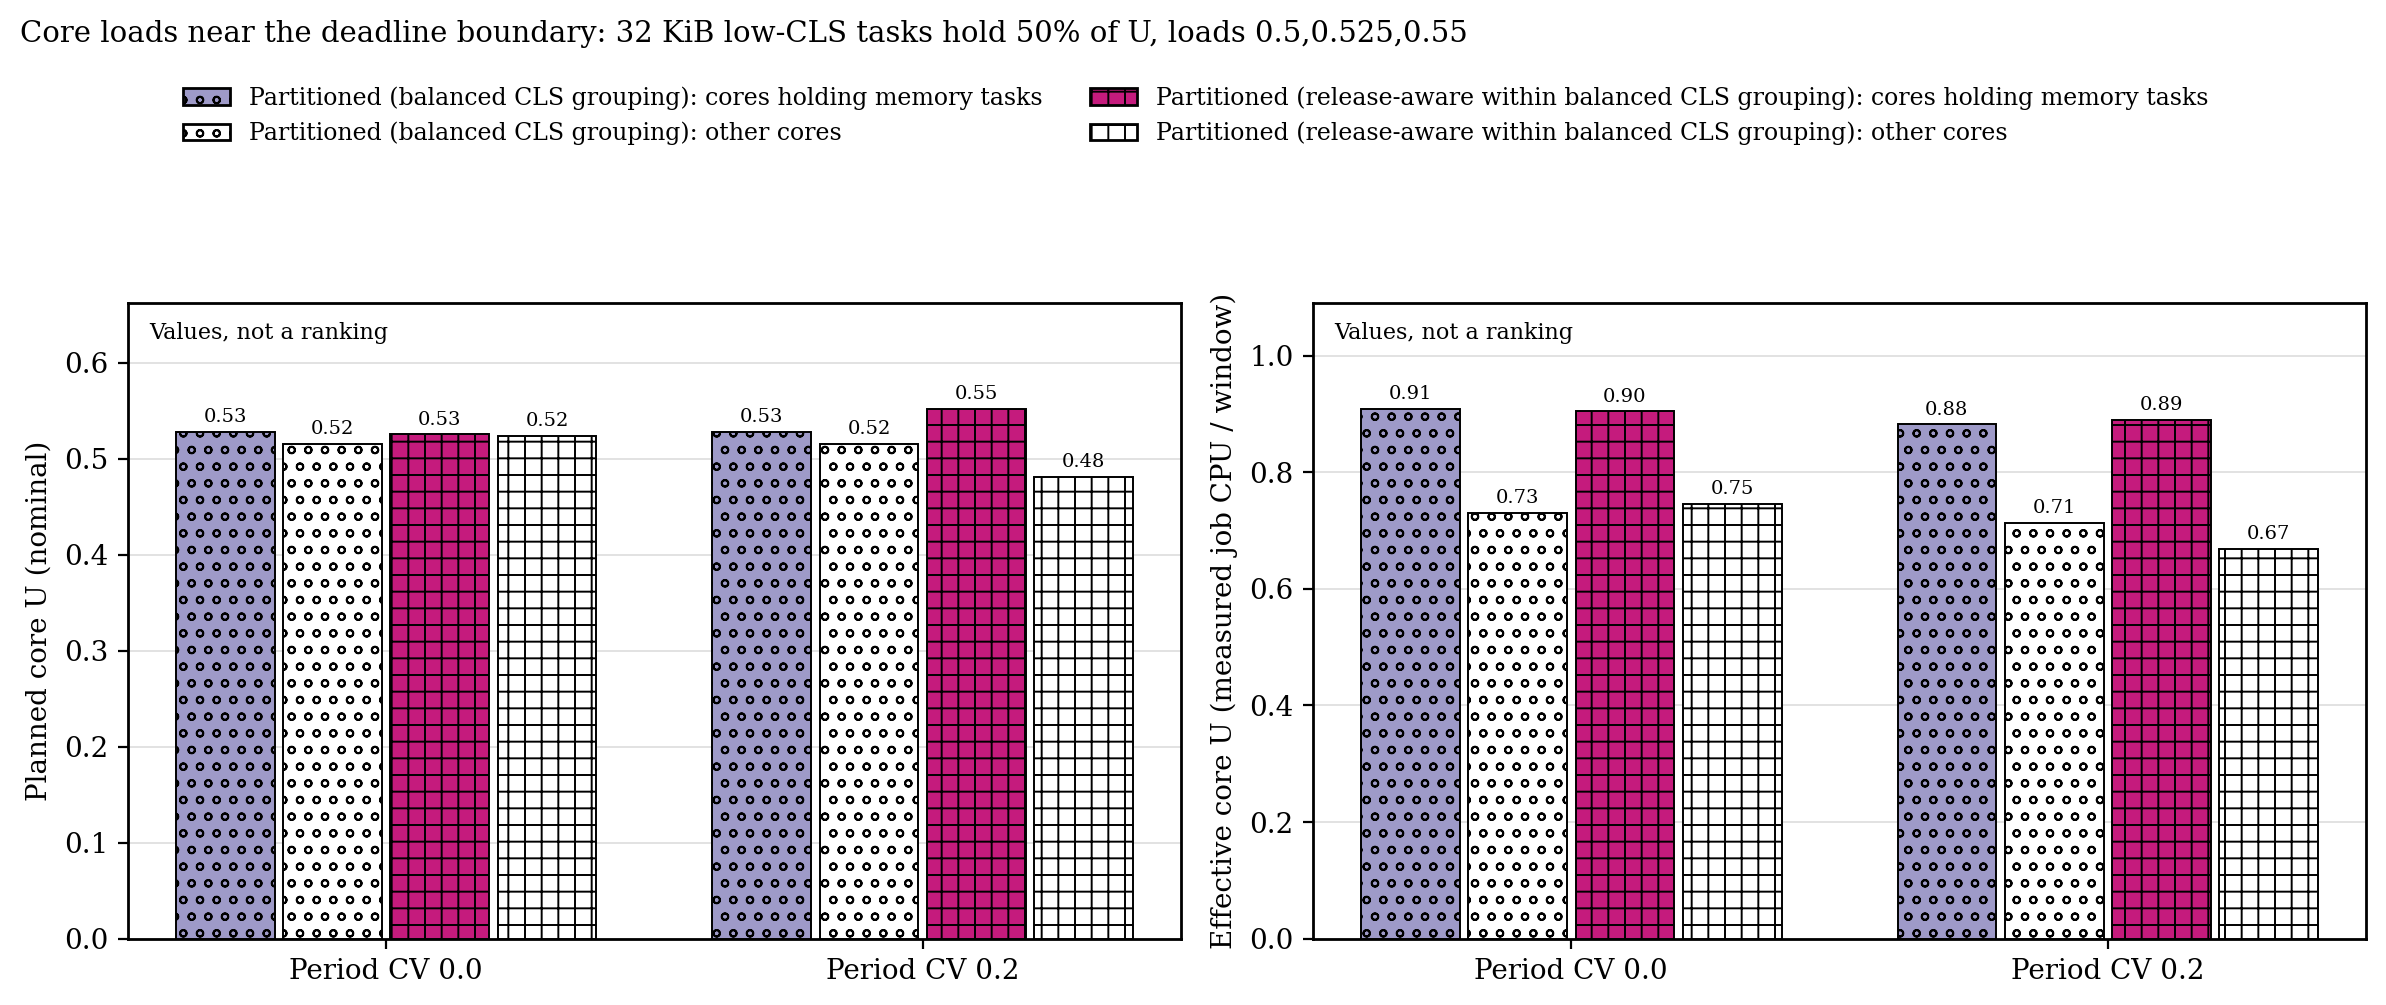

The data file committed next to this chart (first rows):
quantity, cell, placement, cores, median_u
planned, cv00-low50, cgb, group, 0.5283
planned, cv00-low50, cgb, other, 0.5159
planned, cv00-low50, ra-cgb, group, 0.5253
planned, cv00-low50, ra-cgb, other, 0.5242
planned, cv20-low50, cgb, group, 0.5283
planned, cv20-low50, cgb, other, 0.5159
planned, cv20-low50, ra-cgb, group, 0.552
planned, cv20-low50, ra-cgb, other, 0.4815
effective, cv00-low50, cgb, group, 0.9088
effective, cv00-low50, cgb, other, 0.7307
effective, cv00-low50, ra-cgb, group, 0.9046
effective, cv00-low50, ra-cgb, other, 0.746
effective, cv20-low50, cgb, group, 0.8824
effective, cv20-low50, cgb, other, 0.7134
effective, cv20-low50, ra-cgb, group, 0.8903
effective, cv20-low50, ra-cgb, other, 0.6689
